Labelled photos from "datasets", an image-classification folder in SuperAI520/HandHoldingObjectClassification. The possible labels are: holding nothing, holding object.

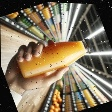
Label: holding object

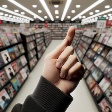
Label: holding nothing

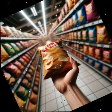
Label: holding object

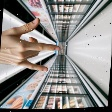
Label: holding nothing

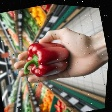
Label: holding object

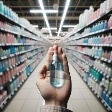
Label: holding object
